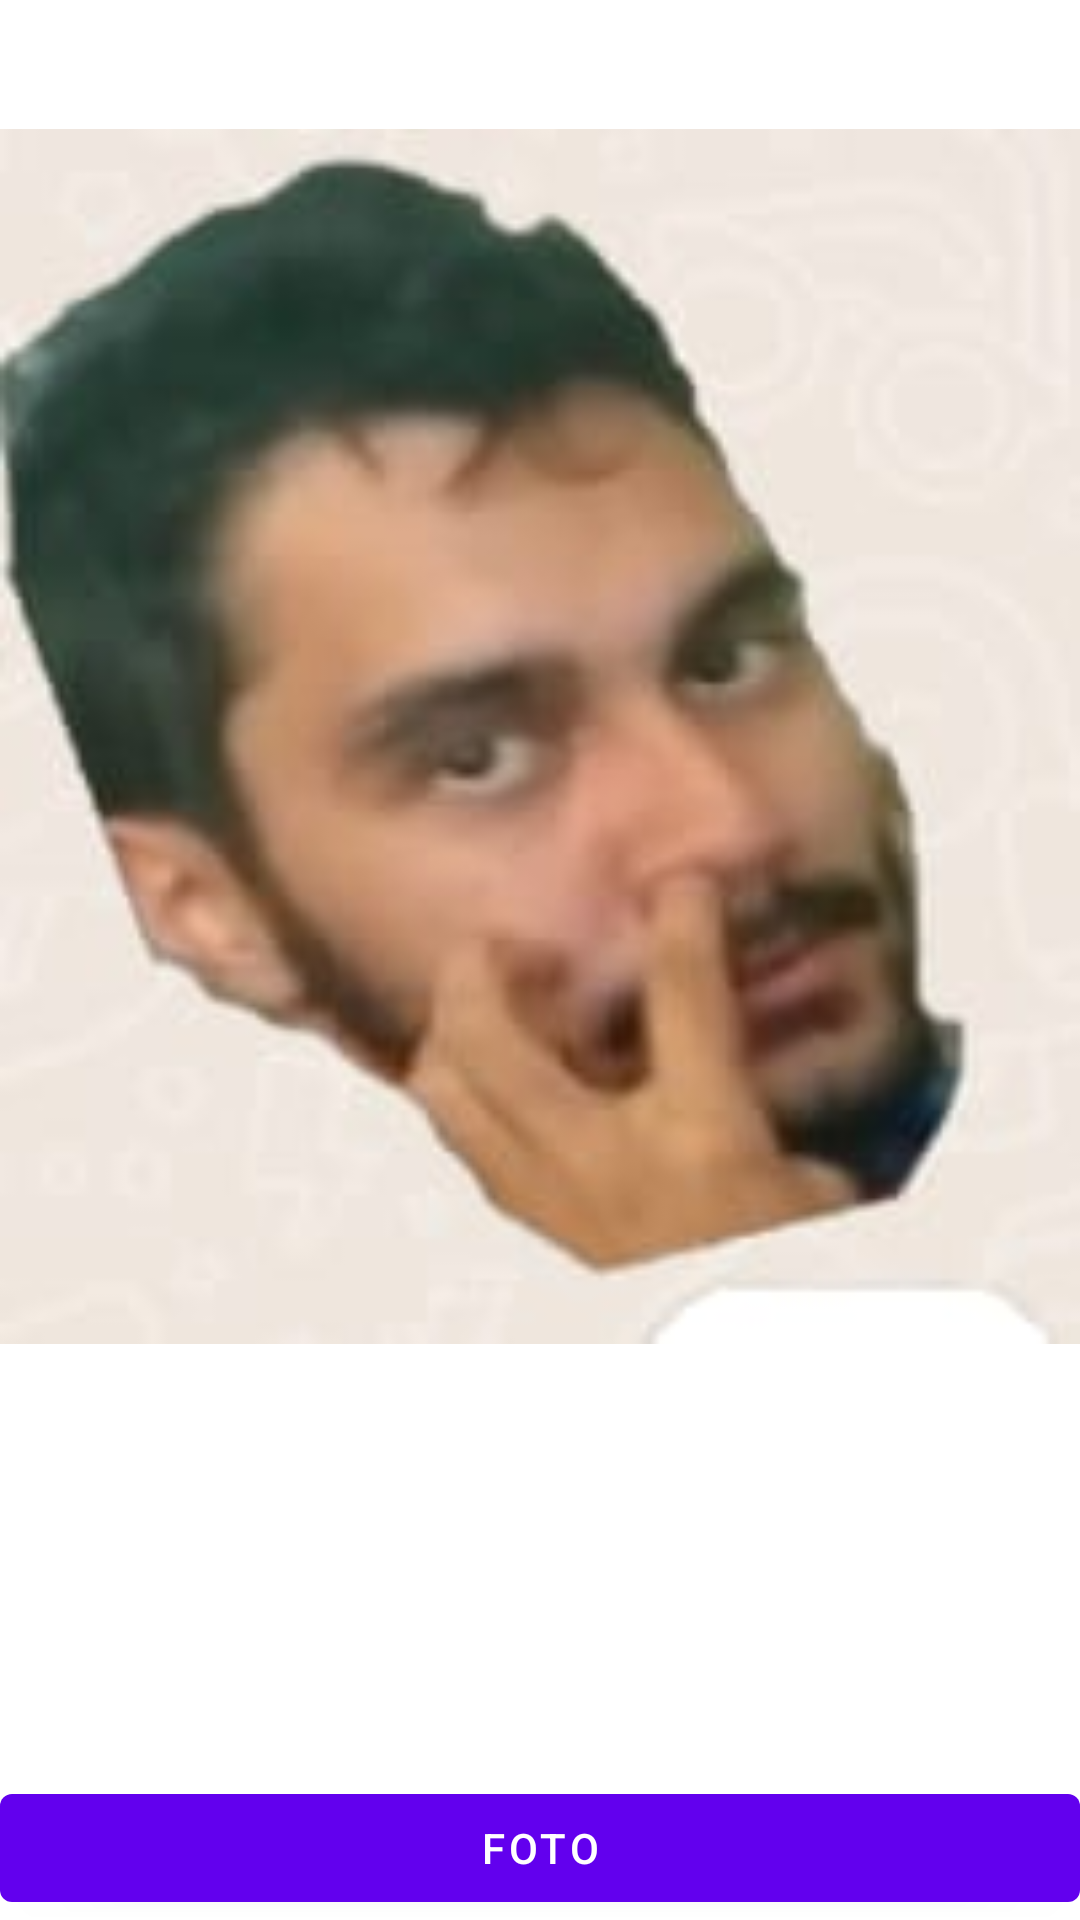

Here is an Android app screen rendered from its layout file. Give the layout XML and the strings, colors and styles it references.
<!-- AndroidManifest.xml: application theme Theme.KtaFoto -->
<!-- res/layout/content_main.xml -->
<?xml version="1.0" encoding="utf-8"?>
<androidx.constraintlayout.widget.ConstraintLayout xmlns:android="http://schemas.android.com/apk/res/android"
    xmlns:app="http://schemas.android.com/apk/res-auto"
    xmlns:tools="http://schemas.android.com/tools"
    android:layout_width="match_parent"
    android:layout_height="match_parent"
    app:layout_behavior="@string/appbar_scrolling_view_behavior">


    <ImageView
        android:id="@+id/imageView"
        android:layout_width="match_parent"
        android:layout_height="491dp"
        app:layout_constraintEnd_toEndOf="parent"
        app:layout_constraintStart_toStartOf="parent"
        app:layout_constraintTop_toTopOf="parent"
        android:src="@mipmap/cateafoto" />

    <Button
        android:id="@+id/tirarFoto"
        android:layout_width="0dp"
        android:layout_height="wrap_content"
        android:text="Foto"
        app:layout_constraintBottom_toBottomOf="parent"
        app:layout_constraintEnd_toEndOf="parent"
        app:layout_constraintStart_toStartOf="parent" />


</androidx.constraintlayout.widget.ConstraintLayout>
<!-- resources referenced by this layout -->
<resources>
  <!-- mipmap cateafoto: jpeg bitmap (mipmap-xxxhdpi, 5442 bytes) -->
  <style name="Theme.KtaFoto" parent="Theme.MaterialComponents.DayNight.DarkActionBar">
          
          <item name="colorPrimary">@color/purple_500</item>
          <item name="colorPrimaryVariant">@color/purple_700</item>
          <item name="colorOnPrimary">@color/white</item>
          
          <item name="colorSecondary">@color/teal_200</item>
          <item name="colorSecondaryVariant">@color/teal_700</item>
          <item name="colorOnSecondary">@color/black</item>
          
          <item name="android:statusBarColor" tools:targetApi="l">?attr/colorPrimaryVariant</item>
          
      </style>
  <!-- not gathered from this repository: default colours our renderer supplied (Android Studio template values) -->
  <color name="purple_500">#FF6200EE</color>
  <color name="purple_700">#FF3700B3</color>
  <color name="teal_200">#FF03DAC5</color>
  <color name="teal_700">#FF018786</color>
  <color name="black">#FF000000</color>
  <color name="white">#FFFFFFFF</color>
</resources>
